Run: headless pygame with SDL's dummy video driver; simulated clock (each Clock.tick advances the game by its frame time, no real sleeping); random seed 0; keys injected as events and as key.get_pressed() state; no mouse input.
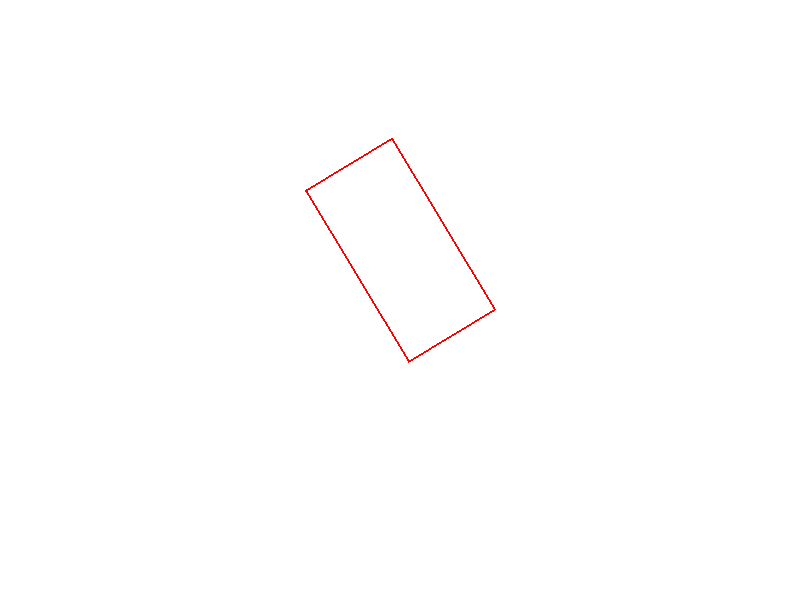
Frame 1 of 4 · flips 1–60 · no input
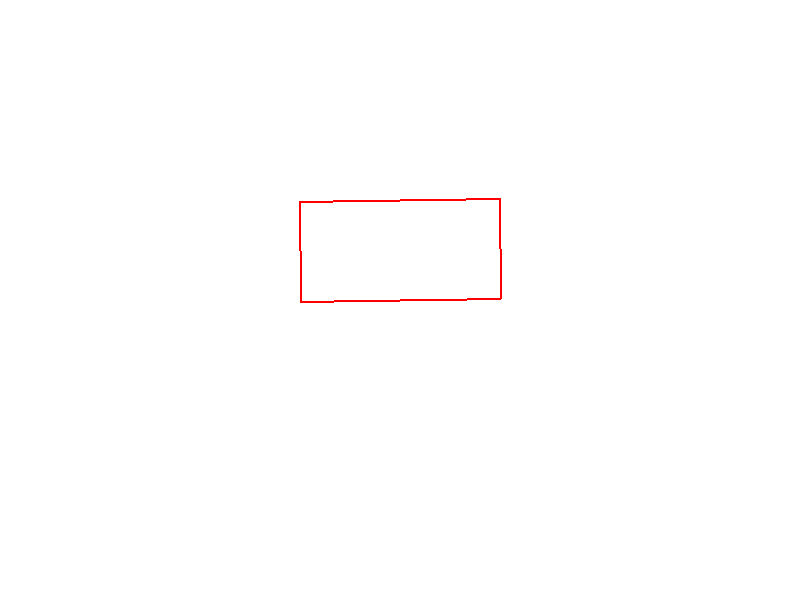
Frame 2 of 4 · flips 61–180 · tapped SPACE, RETURN · held RIGHT (→), D
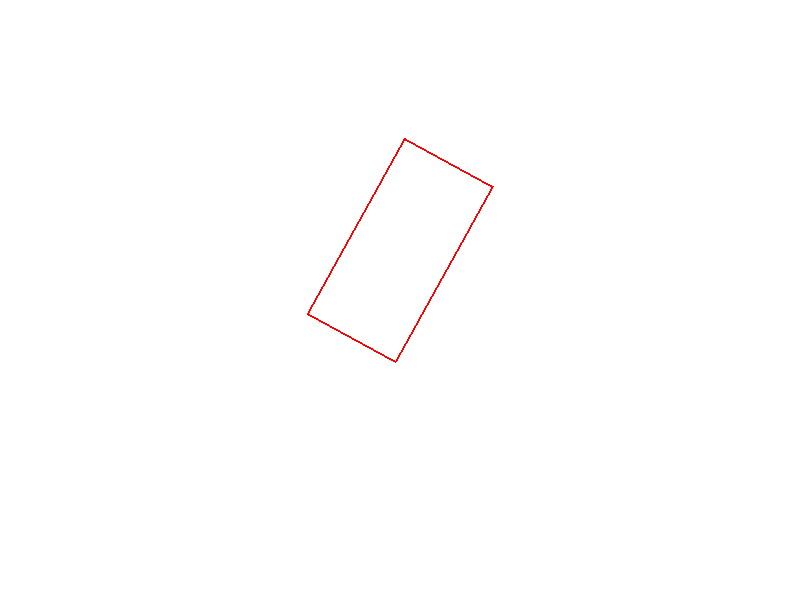
Frame 3 of 4 · flips 181–300 · held DOWN (↓), S
Frame 4 of 4 · flips 301–420 · held LEFT (←), A, UP (↑), W · screen same as frame 1, image omitted

The pygame program that drew these frames:

import pygame
import math

# Инициализация Pygame
pygame.init()

# Константы и цвета
WIDTH, HEIGHT = 800, 600
WHITE = (255, 255, 255)
RED = (255, 0, 0)

# Установка размеров окна
screen = pygame.display.set_mode((WIDTH, HEIGHT))

# Функция для поворота точки вокруг другой точки
def rotate_point(point, angle, center):
    angle_rad = math.radians(angle)
    x, y = point
    cx, cy = center
    x_new = cx + math.cos(angle_rad) * (x - cx) - math.sin(angle_rad) * (y - cy)
    y_new = cy + math.sin(angle_rad) * (x - cx) + math.cos(angle_rad) * (y - cy)
    return x_new, y_new

# Функция для рисования прямоугольника под углом
def draw_rotated_rect(surface, rect, angle, color):
    # Центр прямоугольника
    center = rect.center

    # Вершины прямоугольника
    corners = [
        rect.topleft,
        rect.topright,
        rect.bottomright,
        rect.bottomleft
    ]

    # Поворот вершин
    rotated_corners = [rotate_point(corner, angle, center) for corner in corners]

    # Отрисовка многоугольника
    pygame.draw.polygon(surface, color, rotated_corners, 2)

# Начальная позиция и размеры прямоугольника
rect = pygame.Rect(300, 200, 200, 100)
angle = 0

# Основной цикл программы
running = True
while running:
    for event in pygame.event.get():
        if event.type == pygame.QUIT:
            running = False

    # Очистка экрана
    screen.fill(WHITE)

    # Рисование повернутого прямоугольника
    draw_rotated_rect(screen, rect, angle, RED)

    # Обновление экрана
    pygame.display.flip()

    # Увеличение угла для демонстрации
    angle += 1
    if angle >= 360:
        angle = 0

pygame.quit()
